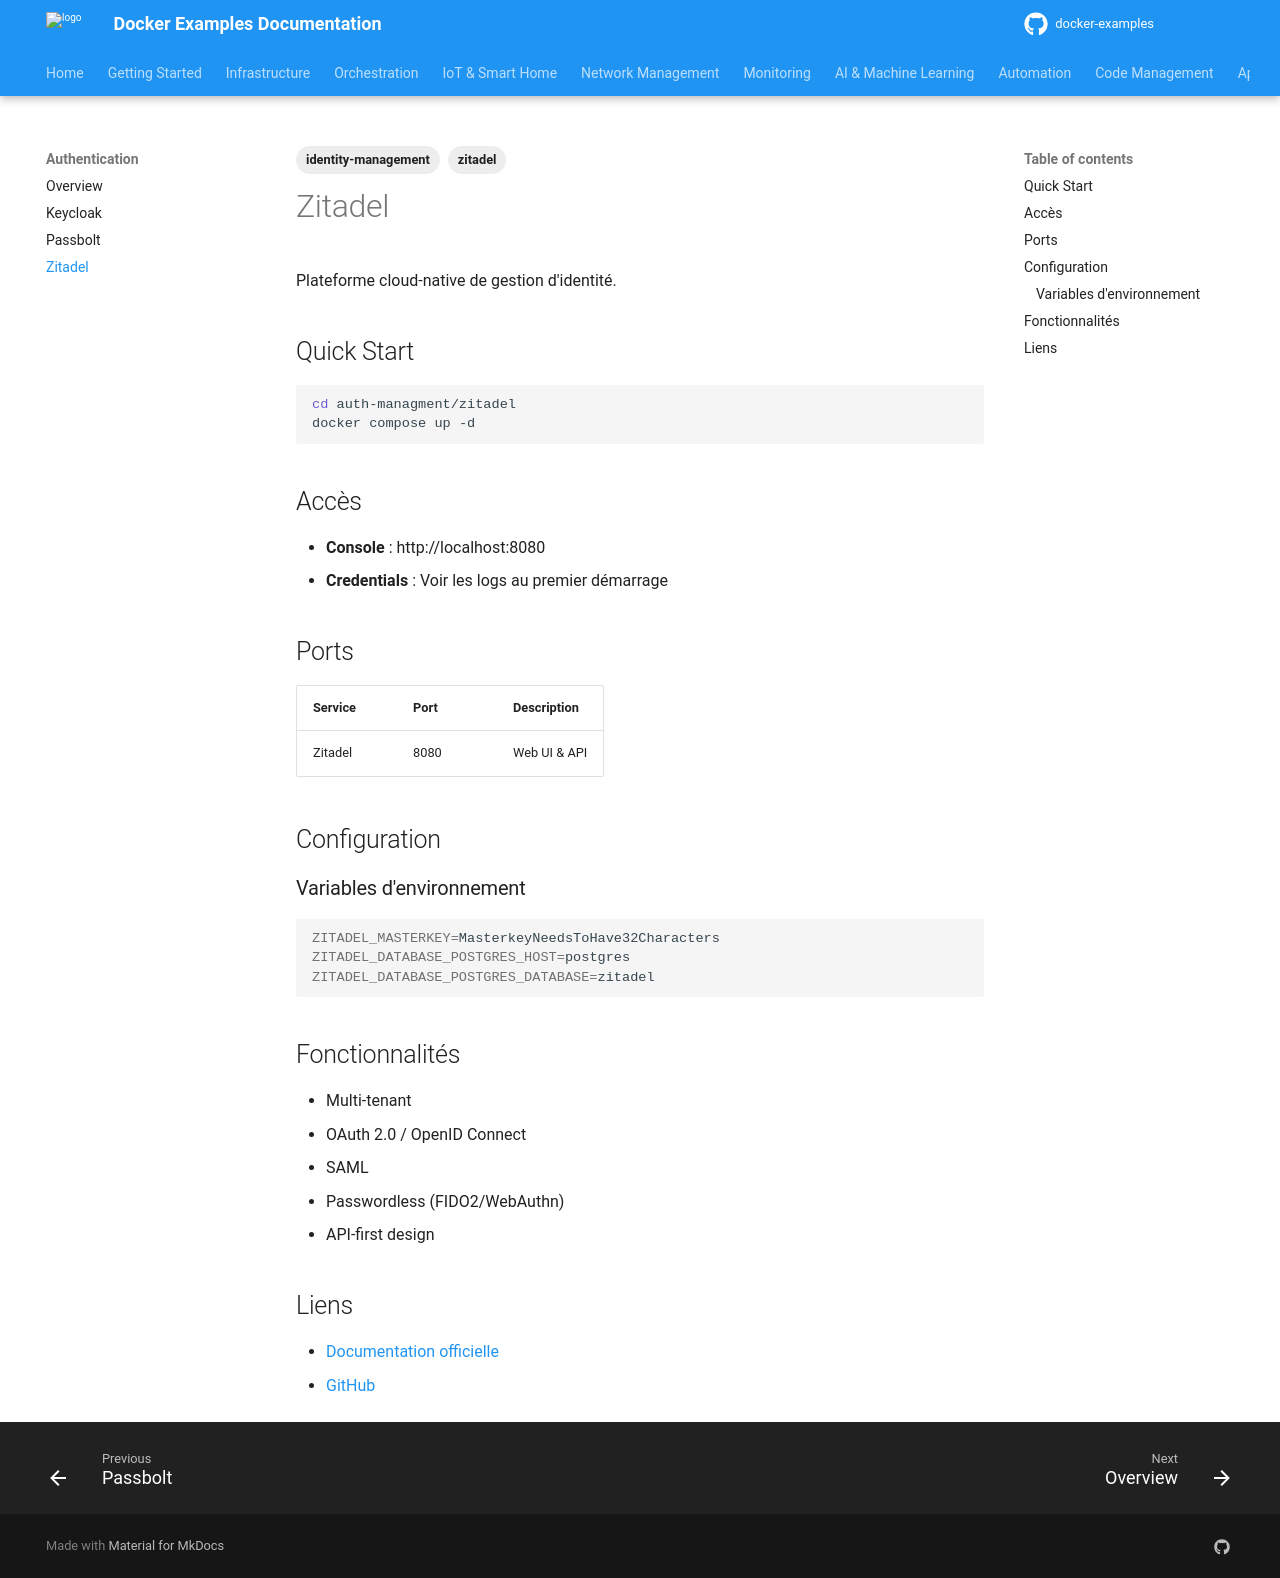

repository: nkaurelien/docker-examples · page: services/auth/zitadel/index.html · generator: mkdocs

---
tags: identity-management, zitadel
---

# Zitadel

Plateforme cloud-native de gestion d'identité.

## Quick Start

```bash
cd auth-managment/zitadel
docker compose up -d
```

## Accès

- **Console** : http://localhost:8080
- **Credentials** : Voir les logs au premier démarrage

## Ports

| Service | Port | Description |
|---------|------|-------------|
| Zitadel | 8080 | Web UI & API |

## Configuration

### Variables d'environnement

```bash
ZITADEL_MASTERKEY=MasterkeyNeedsToHave32Characters
ZITADEL_DATABASE_POSTGRES_HOST=postgres
ZITADEL_DATABASE_POSTGRES_DATABASE=zitadel
```

## Fonctionnalités

- Multi-tenant
- OAuth 2.0 / OpenID Connect
- SAML
- Passwordless (FIDO2/WebAuthn)
- API-first design

## Liens

- [Documentation officielle](https://zitadel.com/docs)
- [GitHub](https://github.com/zitadel/zitadel)
